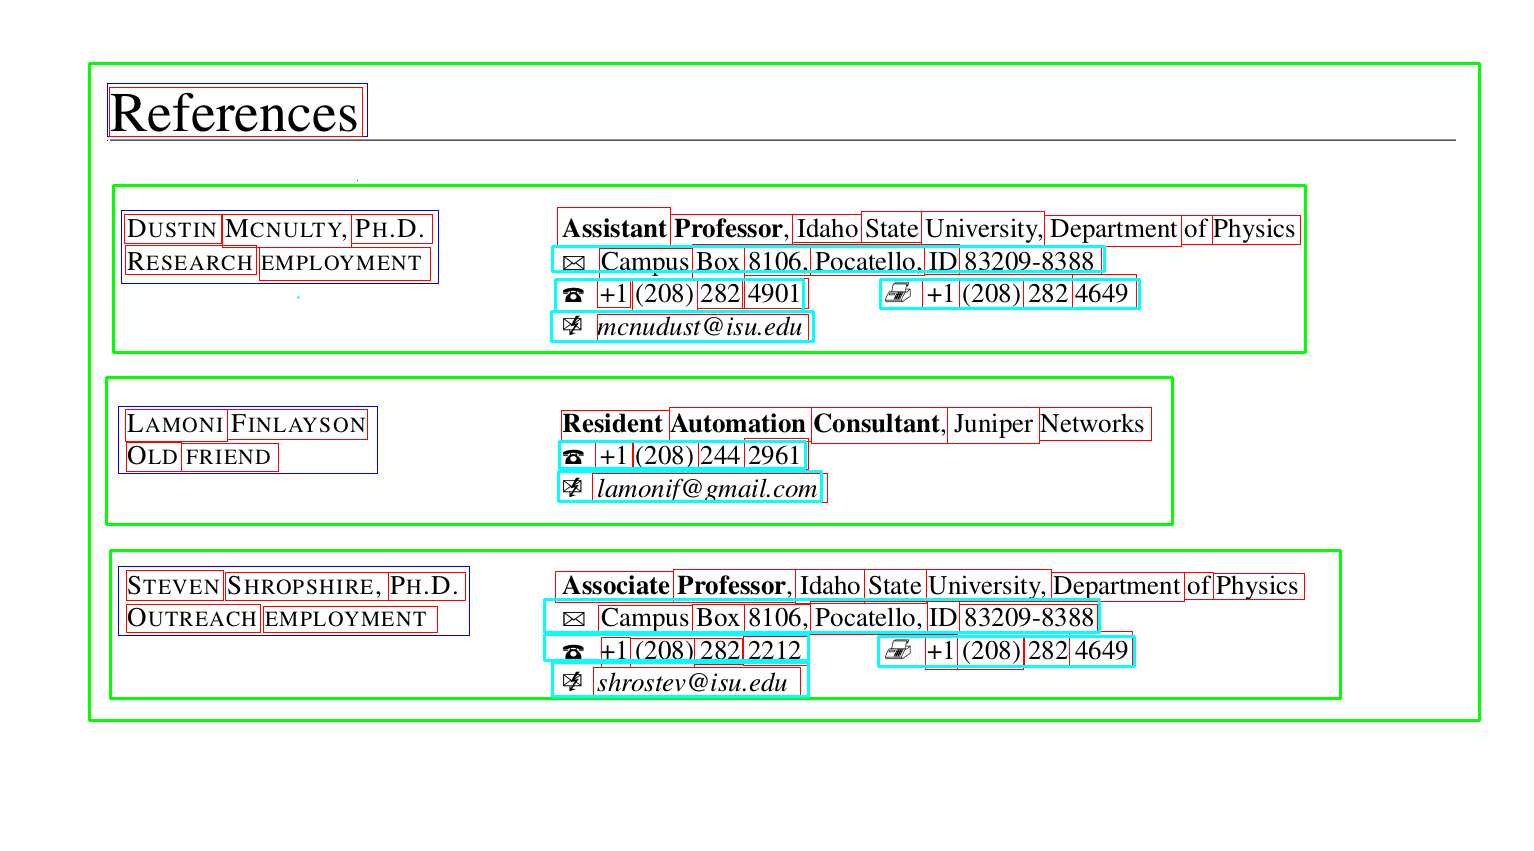

The data file committed next to this chart (first rows):
class, x1, y1, x2, y2, xmax, ymax
0, 89, 63, 1479, 720, 1534, 851
0, 113, 185, 1305, 352, 1534, 851
0, 106, 377, 1172, 524, 1534, 851
0, 110, 550, 1340, 698, 1534, 851
1, 107, 140, 107, 140, 1534, 851
1, 107, 83, 367, 136, 1534, 851
1, 121, 210, 438, 283, 1534, 851
1, 118, 406, 377, 473, 1534, 851
1, 118, 566, 469, 635, 1534, 851
2, 357, 180, 357, 180, 1534, 851
2, 109, 87, 362, 136, 1534, 851
2, 124, 214, 221, 243, 1534, 851
2, 222, 247, 351, 214, 1534, 851
2, 351, 214, 432, 243, 1534, 851
2, 125, 245, 256, 274, 1534, 851
2, 259, 280, 430, 247, 1534, 851
2, 557, 207, 670, 245, 1534, 851
2, 670, 245, 792, 214, 1534, 851
2, 792, 214, 861, 242, 1534, 851
2, 861, 242, 921, 211, 1534, 851
2, 921, 211, 1044, 246, 1534, 851
2, 1044, 246, 1181, 215, 1534, 851
2, 1181, 215, 1212, 244, 1534, 851
2, 1212, 244, 1300, 215, 1534, 851
2, 599, 248, 692, 279, 1534, 851
2, 692, 279, 744, 244, 1534, 851
2, 744, 244, 810, 275, 1534, 851
2, 810, 275, 924, 244, 1534, 851
2, 924, 244, 959, 274, 1534, 851
2, 959, 274, 1101, 246, 1534, 851
2, 597, 279, 630, 307, 1534, 851
2, 632, 311, 697, 278, 1534, 851
2, 697, 278, 744, 308, 1534, 851
2, 742, 308, 808, 278, 1534, 851
2, 922, 278, 959, 309, 1534, 851
2, 959, 309, 1023, 279, 1534, 851
2, 1023, 279, 1072, 309, 1534, 851
2, 1072, 309, 1136, 274, 1534, 851
2, 597, 314, 808, 342, 1534, 851
2, 125, 441, 227, 409, 1534, 851
2, 227, 409, 367, 439, 1534, 851
2, 126, 442, 181, 471, 1534, 851
2, 181, 471, 278, 443, 1534, 851
2, 126, 570, 223, 600, 1534, 851
2, 225, 600, 388, 572, 1534, 851
2, 388, 572, 465, 600, 1534, 851
2, 126, 604, 260, 632, 1534, 851
2, 263, 632, 437, 606, 1534, 851
2, 561, 410, 669, 441, 1534, 851
2, 669, 441, 811, 407, 1534, 851
2, 811, 407, 947, 443, 1534, 851
2, 947, 443, 1039, 407, 1534, 851
2, 1039, 407, 1151, 440, 1534, 851
2, 595, 440, 633, 473, 1534, 851
2, 632, 473, 698, 442, 1534, 851
2, 698, 442, 744, 469, 1534, 851
2, 744, 469, 808, 438, 1534, 851
2, 592, 473, 827, 502, 1534, 851
2, 555, 571, 673, 602, 1534, 851
2, 673, 602, 795, 569, 1534, 851
... 33 more rows
